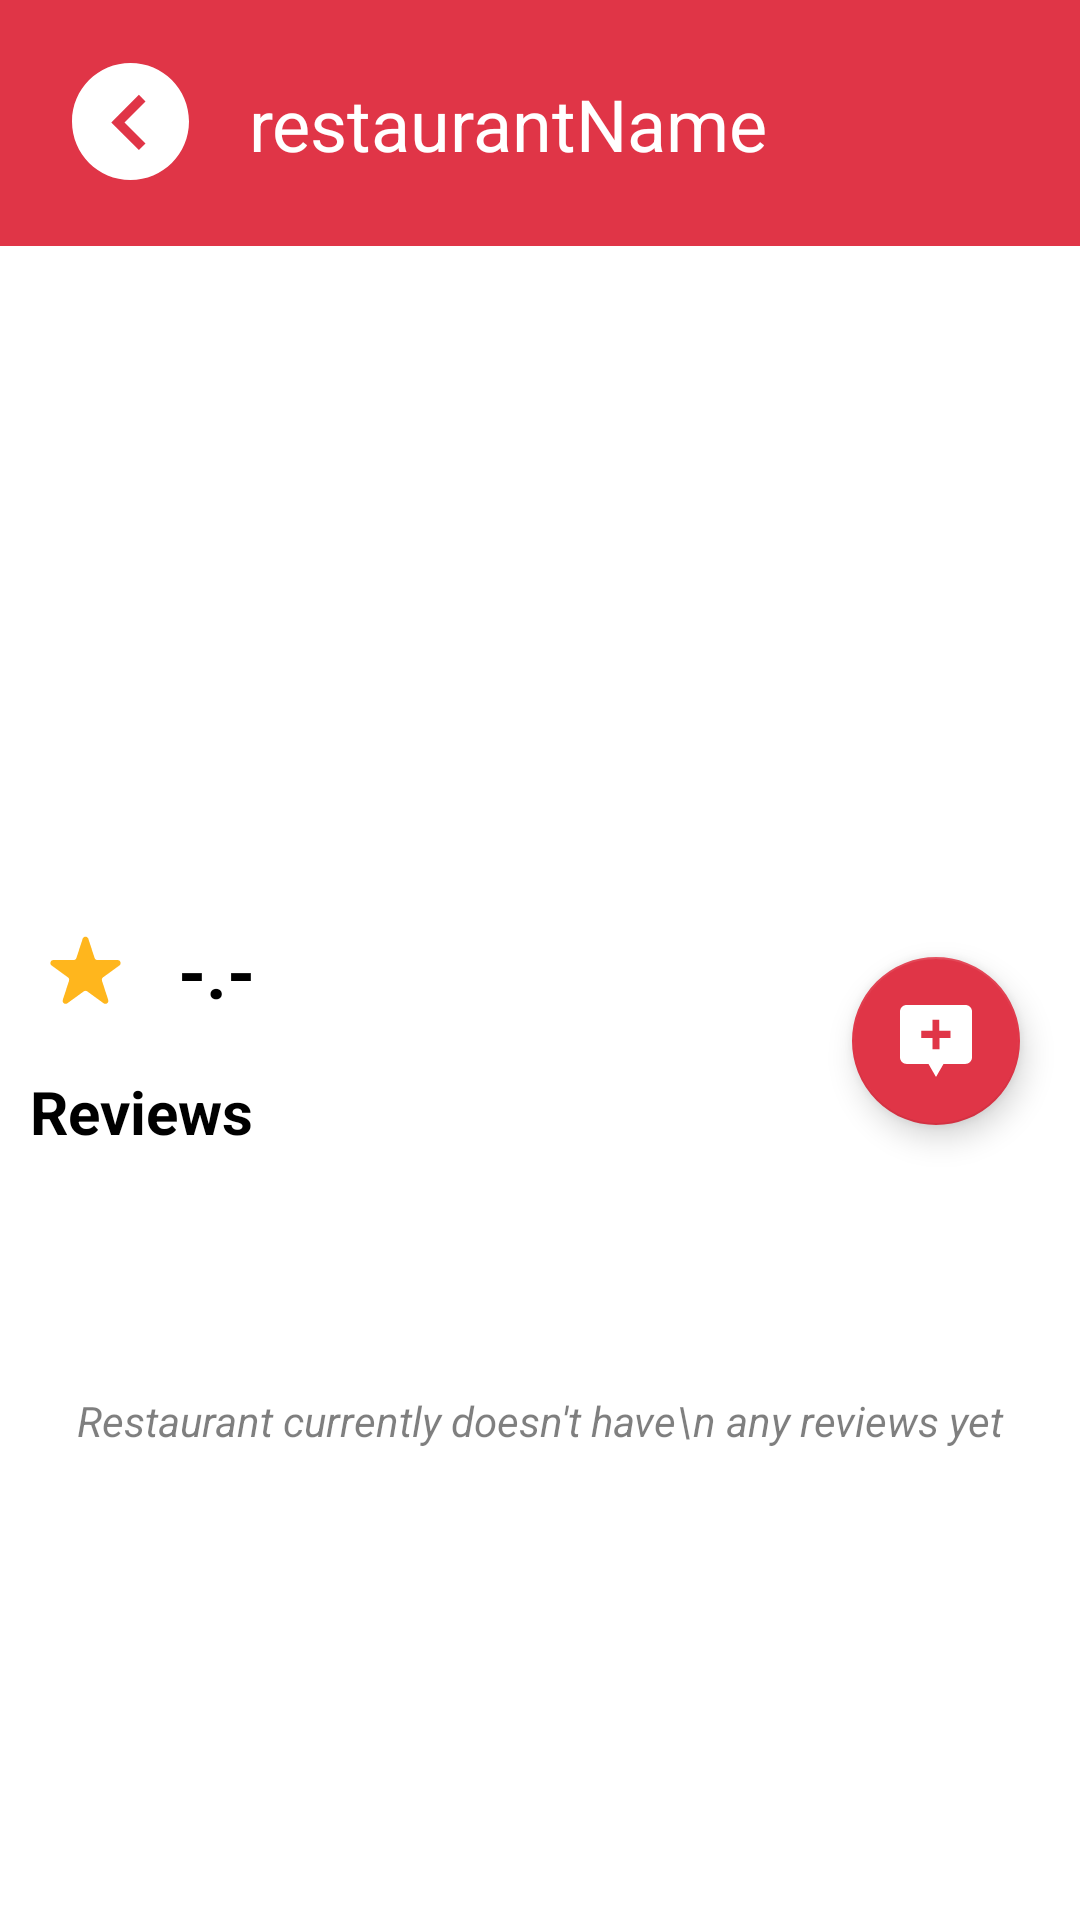

Write the Android layout XML for this screen, with the resource values it uses.
<!-- AndroidManifest.xml: application theme Theme.Design.NoActionBar -->
<!-- res/layout/activity_restaurant.xml -->
<?xml version="1.0" encoding="utf-8"?>
<androidx.constraintlayout.widget.ConstraintLayout xmlns:android="http://schemas.android.com/apk/res/android"
    xmlns:app="http://schemas.android.com/apk/res-auto"
    xmlns:tools="http://schemas.android.com/tools"
    android:background="@color/white"
    android:layout_width="match_parent"
    android:layout_height="match_parent"
    tools:context=".RestaurantActivity">

    <com.google.android.material.floatingactionbutton.FloatingActionButton
        android:id="@+id/addCommentBtn"
        android:layout_width="wrap_content"
        android:layout_height="wrap_content"
        android:layout_marginEnd="20dp"
        android:clickable="true"
        app:backgroundTint="#E03547"
        app:layout_constraintBottom_toBottomOf="@+id/constraintLayout"
        app:layout_constraintEnd_toEndOf="parent"
        app:layout_constraintTop_toBottomOf="@+id/constraintLayout"
        app:srcCompat="@drawable/add_msg" />

    <androidx.appcompat.widget.Toolbar
        android:id="@+id/toolbar"
        android:layout_width="match_parent"
        android:layout_height="82dp"
        android:background="#E03547"
        android:minHeight="?attr/actionBarSize"
        android:theme="?attr/actionBarTheme"
        app:layout_constraintEnd_toEndOf="parent"
        app:layout_constraintStart_toStartOf="parent"
        app:layout_constraintTop_toTopOf="parent" />

    <TextView
        android:id="@+id/restaurantTv"
        android:layout_width="wrap_content"
        android:layout_height="wrap_content"
        android:layout_marginStart="20dp"
        android:text="restaurantName"
        android:textColor="#FFFFFF"
        android:textSize="24sp"
        app:layout_constraintBottom_toBottomOf="@+id/toolbar"
        app:layout_constraintStart_toEndOf="@+id/backToMapIv"
        app:layout_constraintTop_toTopOf="@+id/toolbar" />

    <ImageView
        android:id="@+id/backToMapIv"
        android:layout_width="wrap_content"
        android:layout_height="wrap_content"
        android:layout_marginStart="24dp"
        app:layout_constraintBottom_toBottomOf="@+id/toolbar"
        app:layout_constraintStart_toStartOf="@+id/toolbar"
        app:layout_constraintTop_toTopOf="@+id/toolbar"
        app:layout_constraintVertical_bias="0.488"
        app:srcCompat="@drawable/back" />

    <androidx.constraintlayout.widget.ConstraintLayout
        android:id="@+id/constraintLayout"
        android:layout_width="match_parent"
        android:layout_height="265dp"
        app:layout_constraintEnd_toEndOf="parent"
        app:layout_constraintStart_toStartOf="parent"
        app:layout_constraintTop_toBottomOf="@+id/toolbar">

        <ImageView
            android:id="@+id/restaurantIv"
            android:layout_width="match_parent"
            android:layout_height="0dp"
            android:adjustViewBounds="true"
            android:scaleType="centerCrop"
            app:layout_constraintBottom_toBottomOf="parent"
            app:layout_constraintEnd_toEndOf="parent"
            app:layout_constraintStart_toStartOf="parent"
            app:layout_constraintTop_toTopOf="parent"
            tools:srcCompat="@drawable/restaurant_placeholder" />

        <ImageView
            android:id="@+id/overallRatingIv"
            android:layout_width="wrap_content"
            android:layout_height="0dp"
            app:layout_constraintBottom_toBottomOf="parent"
            app:layout_constraintStart_toStartOf="parent"
            app:srcCompat="@drawable/rating_box_side" />

        <TextView
            android:id="@+id/overallRatingTv"
            android:layout_width="wrap_content"
            android:layout_height="wrap_content"
            android:layout_marginStart="25dp"
            android:text="-.-"
            android:textColor="#000000"
            android:textSize="24sp"
            android:textStyle="bold"
            app:layout_constraintBottom_toBottomOf="@+id/overallRatingIv"
            app:layout_constraintEnd_toEndOf="@+id/overallRatingIv"
            app:layout_constraintStart_toStartOf="@+id/overallRatingIv"
            app:layout_constraintTop_toTopOf="@+id/overallRatingIv" />

    </androidx.constraintlayout.widget.ConstraintLayout>

    <androidx.constraintlayout.widget.ConstraintLayout
        android:layout_width="match_parent"
        android:layout_height="0dp"
        app:layout_constraintBottom_toBottomOf="parent"
        app:layout_constraintEnd_toEndOf="parent"
        app:layout_constraintHorizontal_bias="0.0"
        app:layout_constraintStart_toStartOf="parent"
        app:layout_constraintTop_toBottomOf="@+id/constraintLayout"
        app:layout_constraintVertical_bias="0.0">

        <androidx.recyclerview.widget.RecyclerView
            android:id="@+id/restaurantRv"
            android:layout_width="match_parent"
            android:layout_height="0dp"
            android:layout_marginStart="10dp"
            android:layout_marginEnd="10dp"
            app:layout_constraintBottom_toBottomOf="parent"
            app:layout_constraintEnd_toEndOf="parent"
            app:layout_constraintStart_toStartOf="parent"
            app:layout_constraintTop_toBottomOf="@+id/restaurantReviewTv">

        </androidx.recyclerview.widget.RecyclerView>

        <TextView
            android:id="@+id/restaurantReviewTv"
            android:layout_width="wrap_content"
            android:layout_height="wrap_content"
            android:layout_margin="10dp"
            android:text="Reviews"
            android:textColor="#000000"
            android:textSize="20sp"
            android:textStyle="bold"
            app:layout_constraintStart_toStartOf="parent"
            app:layout_constraintTop_toTopOf="parent" />

        <TextView
            android:id="@+id/noReviewNoticeTv"
            android:layout_width="wrap_content"
            android:layout_height="wrap_content"
            android:layout_marginTop="80dp"
            android:text="Restaurant currently doesn't have\n any reviews yet"
            android:textAlignment="center"
            android:textColor="#80000000"
            android:textStyle="italic"
            app:layout_constraintEnd_toEndOf="@+id/restaurantRv"
            app:layout_constraintStart_toStartOf="@+id/restaurantRv"
            app:layout_constraintTop_toBottomOf="@+id/restaurantReviewTv" />
    </androidx.constraintlayout.widget.ConstraintLayout>

</androidx.constraintlayout.widget.ConstraintLayout>
<!-- resources referenced by this layout -->
<resources>
  <!-- drawable add_msg (drawable) -->
  <vector xmlns:android="http://schemas.android.com/apk/res/android"
      android:width="22dp"
      android:height="22dp"
      android:viewportWidth="22"
      android:viewportHeight="22">
    <path
        android:pathData="M20,0H2C0.9,0 0,0.9 0,2v14c0,1.1 0.9,2 2,2h6.7l2.3,4l2.3,-4H20c1.1,0 2,-0.9 2,-2V2C22,0.9 21.1,0 20,0zM15.5,10.1h-3.4v3.4H9.9v-3.4H6.5V7.9h3.4V4.5h2.1v3.4h3.4V10.1z"
        android:fillColor="#FFFFFF"/>
  </vector>
  <!-- drawable back (drawable) -->
  <vector xmlns:android="http://schemas.android.com/apk/res/android"
      android:width="39dp"
      android:height="39dp"
      android:viewportWidth="39"
      android:viewportHeight="39">
    <path
        android:pathData="M19.5,0C8.7,0 0,8.7 0,19.5C0,30.3 8.7,39 19.5,39C30.3,39 39,30.3 39,19.5C39,8.7 30.3,0 19.5,0zM24.5,26.8L22.3,29l-9.2,-9.2l9.2,-9.2l2.2,2.2l-7,7L24.5,26.8z"
        android:fillColor="#FFFFFF"/>
  </vector>
  <!-- drawable rating_box_side (drawable) -->
  <vector xmlns:android="http://schemas.android.com/apk/res/android"
      android:width="119dp"
      android:height="47dp"
      android:viewportWidth="119"
      android:viewportHeight="47">
    <path
        android:pathData="M0,0H104C112.28,0 119,6.72 119,15V47H0V0Z"
        android:fillColor="#ffffff"/>
    <path
        android:pathData="M27.55,12.93C27.85,12.01 29.15,12.01 29.45,12.93L31.53,19.33C31.66,19.74 32.05,20.02 32.48,20.02L39.21,20.02C40.18,20.02 40.58,21.26 39.8,21.83L34.36,25.78C34,26.04 33.86,26.49 33.99,26.9L36.07,33.3C36.37,34.22 35.32,34.99 34.53,34.42L29.09,30.47C28.74,30.21 28.26,30.21 27.91,30.47L22.47,34.42C21.68,34.99 20.63,34.22 20.93,33.3L23.01,26.9C23.14,26.49 23,26.04 22.64,25.78L17.2,21.83C16.42,21.26 16.82,20.02 17.79,20.02L24.52,20.02C24.95,20.02 25.34,19.74 25.47,19.33L27.55,12.93Z"
        android:fillColor="#FFB61D"/>
  </vector>
  <!-- drawable restaurant_placeholder: jpg bitmap (drawable, 122535 bytes) -->
  <!-- not gathered from this repository: default colours our renderer supplied (Android Studio template values) -->
  <color name="white">#FFFFFFFF</color>
</resources>
